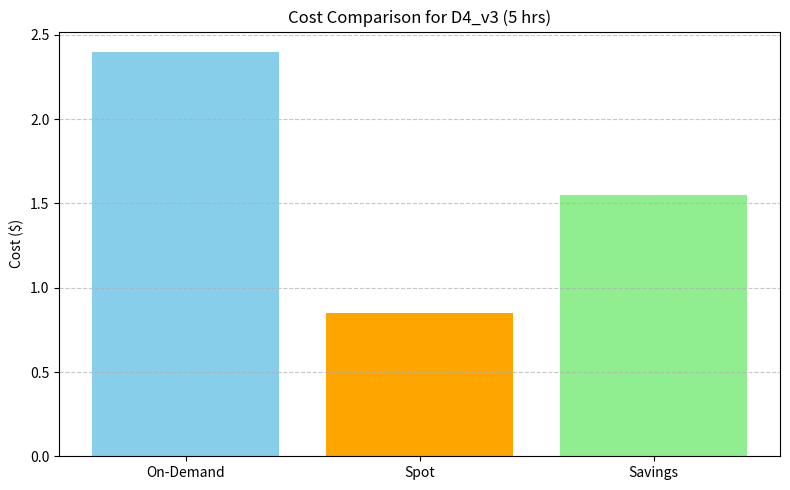

Write Python code to recreate this figure.
# src/visualization.py
# This module will create cost comparison charts using matplotlib

import matplotlib.pyplot as plt

def plot_cost_comparison(cost_data, save_path = None):
    labels = ['On-Demand', 'Spot', 'Savings']
    values = [
        cost_data["on_demand_cost"],
        cost_data["spot_cost"],
        cost_data["savings"]
    ]

    colors = ['skyblue', 'orange', 'lightgreen']

    plt.figure(figsize=(8, 5))
    plt.bar(labels, values, color=colors)
    plt.title(f"Cost Comparison for {cost_data['instance_type']} ({cost_data['runtime_hours']} hrs)")
    plt.ylabel("Cost ($)")
    plt.grid(axis='y', linestyle='--', alpha=0.7)
    plt.tight_layout()



    if save_path:
        plt.savefig(save_path)
        print(f"📸 Chart saved to: {save_path}")

    plt.show()


# Optional test block (for direct script testing)
if __name__ == "__main__":
    test_data = {
        "instance_type": "D4_v3",
        "runtime_hours": 5,
        "on_demand_cost": 2.40,
        "spot_cost": 0.85,
        "savings": 1.55
    }
    plot_cost_comparison(test_data)
